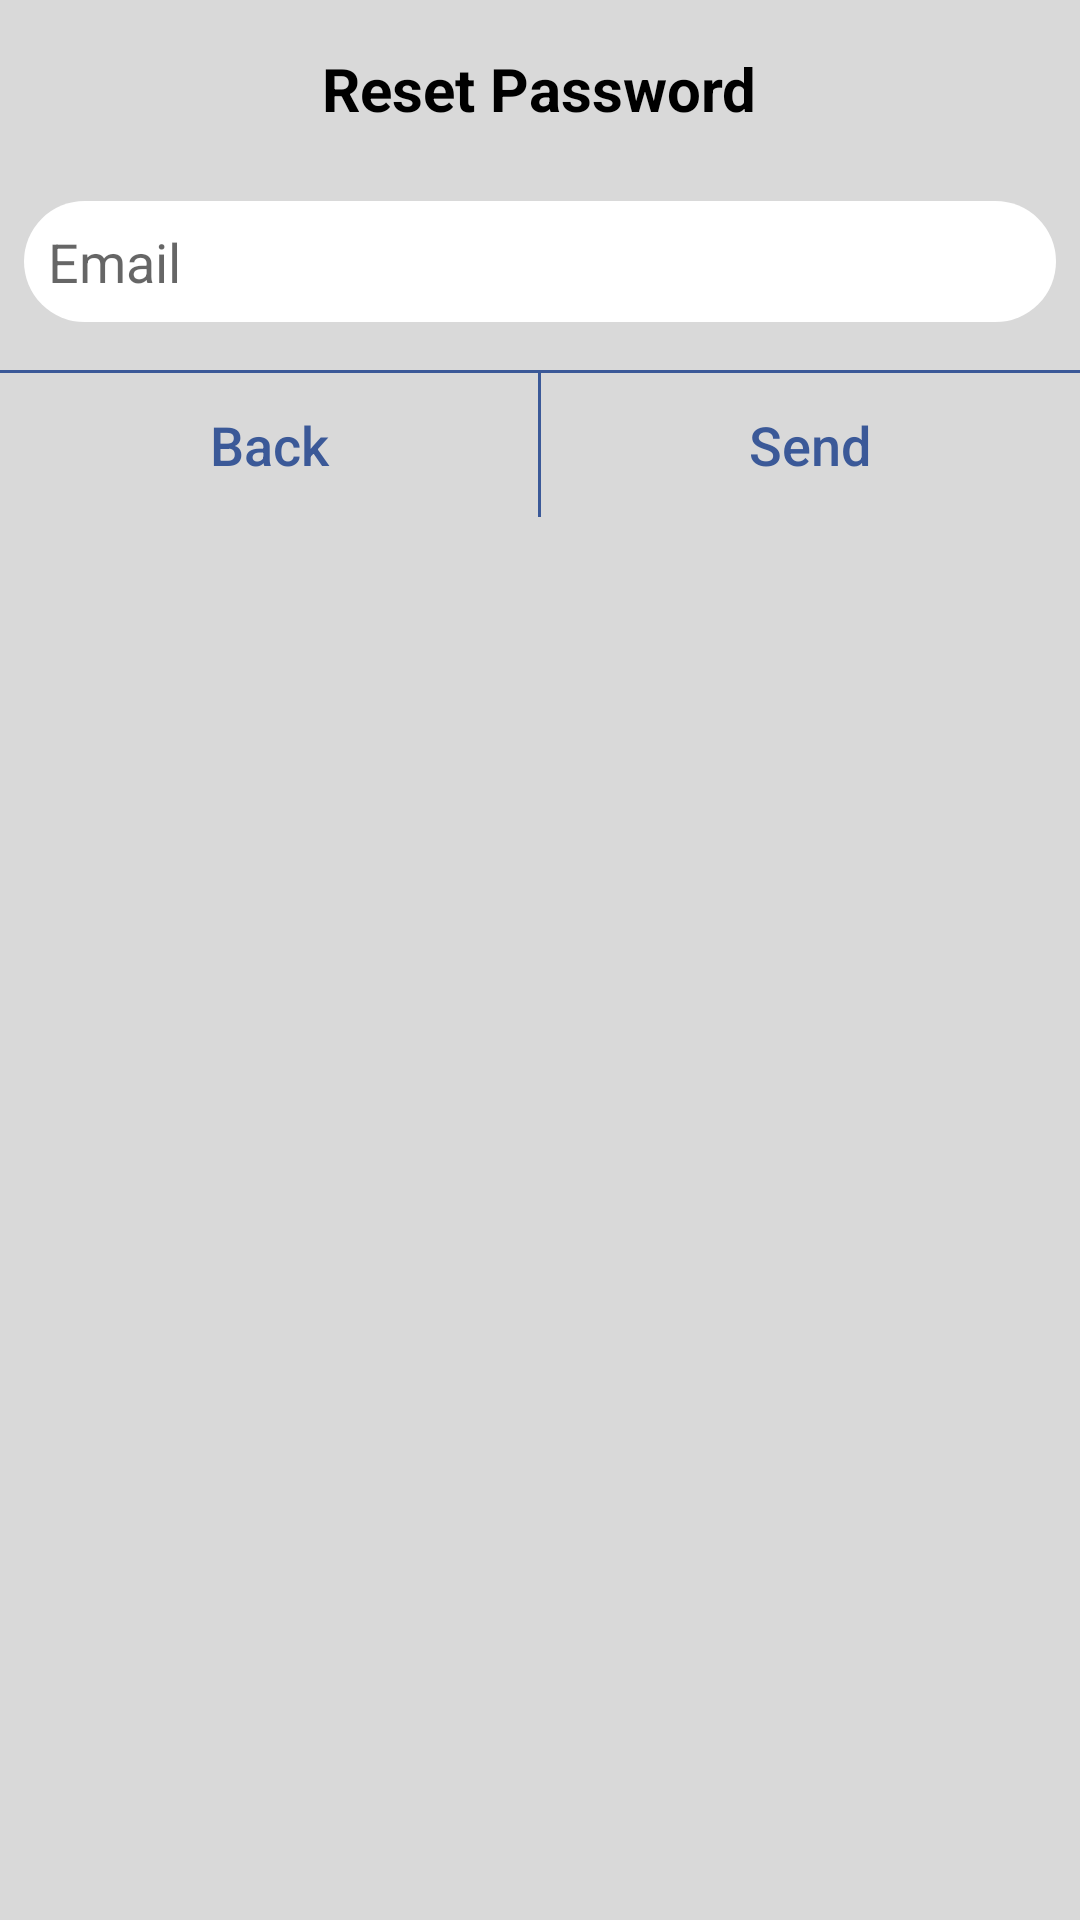

Write the Android layout XML for this screen, with the resource values it uses.
<!-- AndroidManifest.xml: application theme AppTheme -->
<!-- res/layout/dialog_forget_password.xml -->
<?xml version="1.0" encoding="utf-8"?>
<LinearLayout xmlns:android="http://schemas.android.com/apk/res/android"
    android:layout_width="match_parent"
    xmlns:app="http://schemas.android.com/apk/res-auto"
    android:background="@color/colorGray"
    android:layout_height="match_parent"
    android:orientation="vertical"
    android:radius="50dp"
    android:left="20dp"
    android:top="20dp"
    android:right="20dp"
    android:bottom="20dp">

    <TextView
        android:id="@+id/textView4"
        android:layout_width="wrap_content"
        android:layout_height="wrap_content"
        android:text="@string/reset_password"
        android:textStyle="bold"
        android:textSize="20sp"
        android:padding="16dp"
        android:textColor="@color/colorBlack"
        android:layout_gravity="center"/>

    <EditText
        android:id="@+id/email_forget_edittext"
        android:layout_width="match_parent"
        android:layout_height="wrap_content"
        android:ems="10"
        android:inputType="textEmailAddress"
        android:layout_margin="8dp"
        android:background="@drawable/back_solid_white"
        android:padding="8dp"
        android:hint="@string/email" />

    <View
        android:id="@+id/view"
        android:layout_width="fill_parent"
        android:layout_height="1dp"
        android:layout_marginTop="8dp"
        android:background="@color/colorFacebook"
        app:layout_constraintEnd_toEndOf="parent"
        app:layout_constraintStart_toStartOf="parent"
        app:layout_constraintTop_toBottomOf="@id/email_forget_edittext" />


    <LinearLayout
        android:layout_width="match_parent"
        android:layout_height="wrap_content"
        android:orientation="horizontal">

        <Button
            android:id="@+id/cancle_button"
            android:layout_width="0dp"
            android:layout_height="wrap_content"
            android:layout_weight="1"
            android:background="@color/colorHide"
            android:text="@string/back"
            android:textAllCaps="false"
            android:textColor="@color/colorFacebook"
            android:textSize="18sp" />

        <View
            android:id="@+id/view2"
            android:layout_width="1dp"
            android:layout_height="fill_parent"
            android:background="@color/colorFacebook"
            />

        <Button
            android:id="@+id/send_button"
            android:layout_width="0dp"
            android:layout_height="wrap_content"
            android:layout_weight="1"
            android:background="@color/colorHide"
            android:textColor="@color/colorFacebook"
            android:textAllCaps="false"
            android:textSize="18sp"
            android:text="@string/send" />

    </LinearLayout>

</LinearLayout>
<!-- resources referenced by this layout -->
<resources>
  <color name="colorBlack">#000</color>
  <color name="colorFacebook">#3b5998</color>
  <color name="colorGray">#d9d9d9</color>
  <color name="colorHide">#00FFFFFF</color>
  <!-- drawable back_solid_white (drawable) -->
  <?xml version="1.0" encoding="utf-8"?>
  <selector xmlns:android="http://schemas.android.com/apk/res/android">
      <item>
          <shape android:shape="rectangle">
              <solid android:color="@color/colorWhite"/>
              <corners android:radius="32dp"/>
              <padding android:left="32dp" android:right="32dp"/>
  
          </shape>
      </item>
  </selector>
  <string name="back">Back</string>
  <string name="email">Email</string>
  <string name="reset_password">Reset Password</string>
  <string name="send">Send</string>
  <style name="AppTheme" parent="Theme.AppCompat.Light.NoActionBar">
          
          <item name="colorPrimary">@color/colorPrimary</item>
          <item name="colorPrimaryDark">@color/colorPrimaryDark</item>
          <item name="colorAccent">@color/colorAccent</item>
  
          <item name="android:statusBarColor" tools:targetApi="lollipop">@color/colorPrimaryDark</item>
          <item name="android:windowLightStatusBar" tools:targetApi="m">false</item>
      </style>
  <color name="colorWhite">#FFFFFF</color>
  <color name="colorPrimary">#F7941E</color>
  <color name="colorPrimaryDark">#EE8405</color>
  <color name="colorAccent">#194E5D</color>
</resources>
